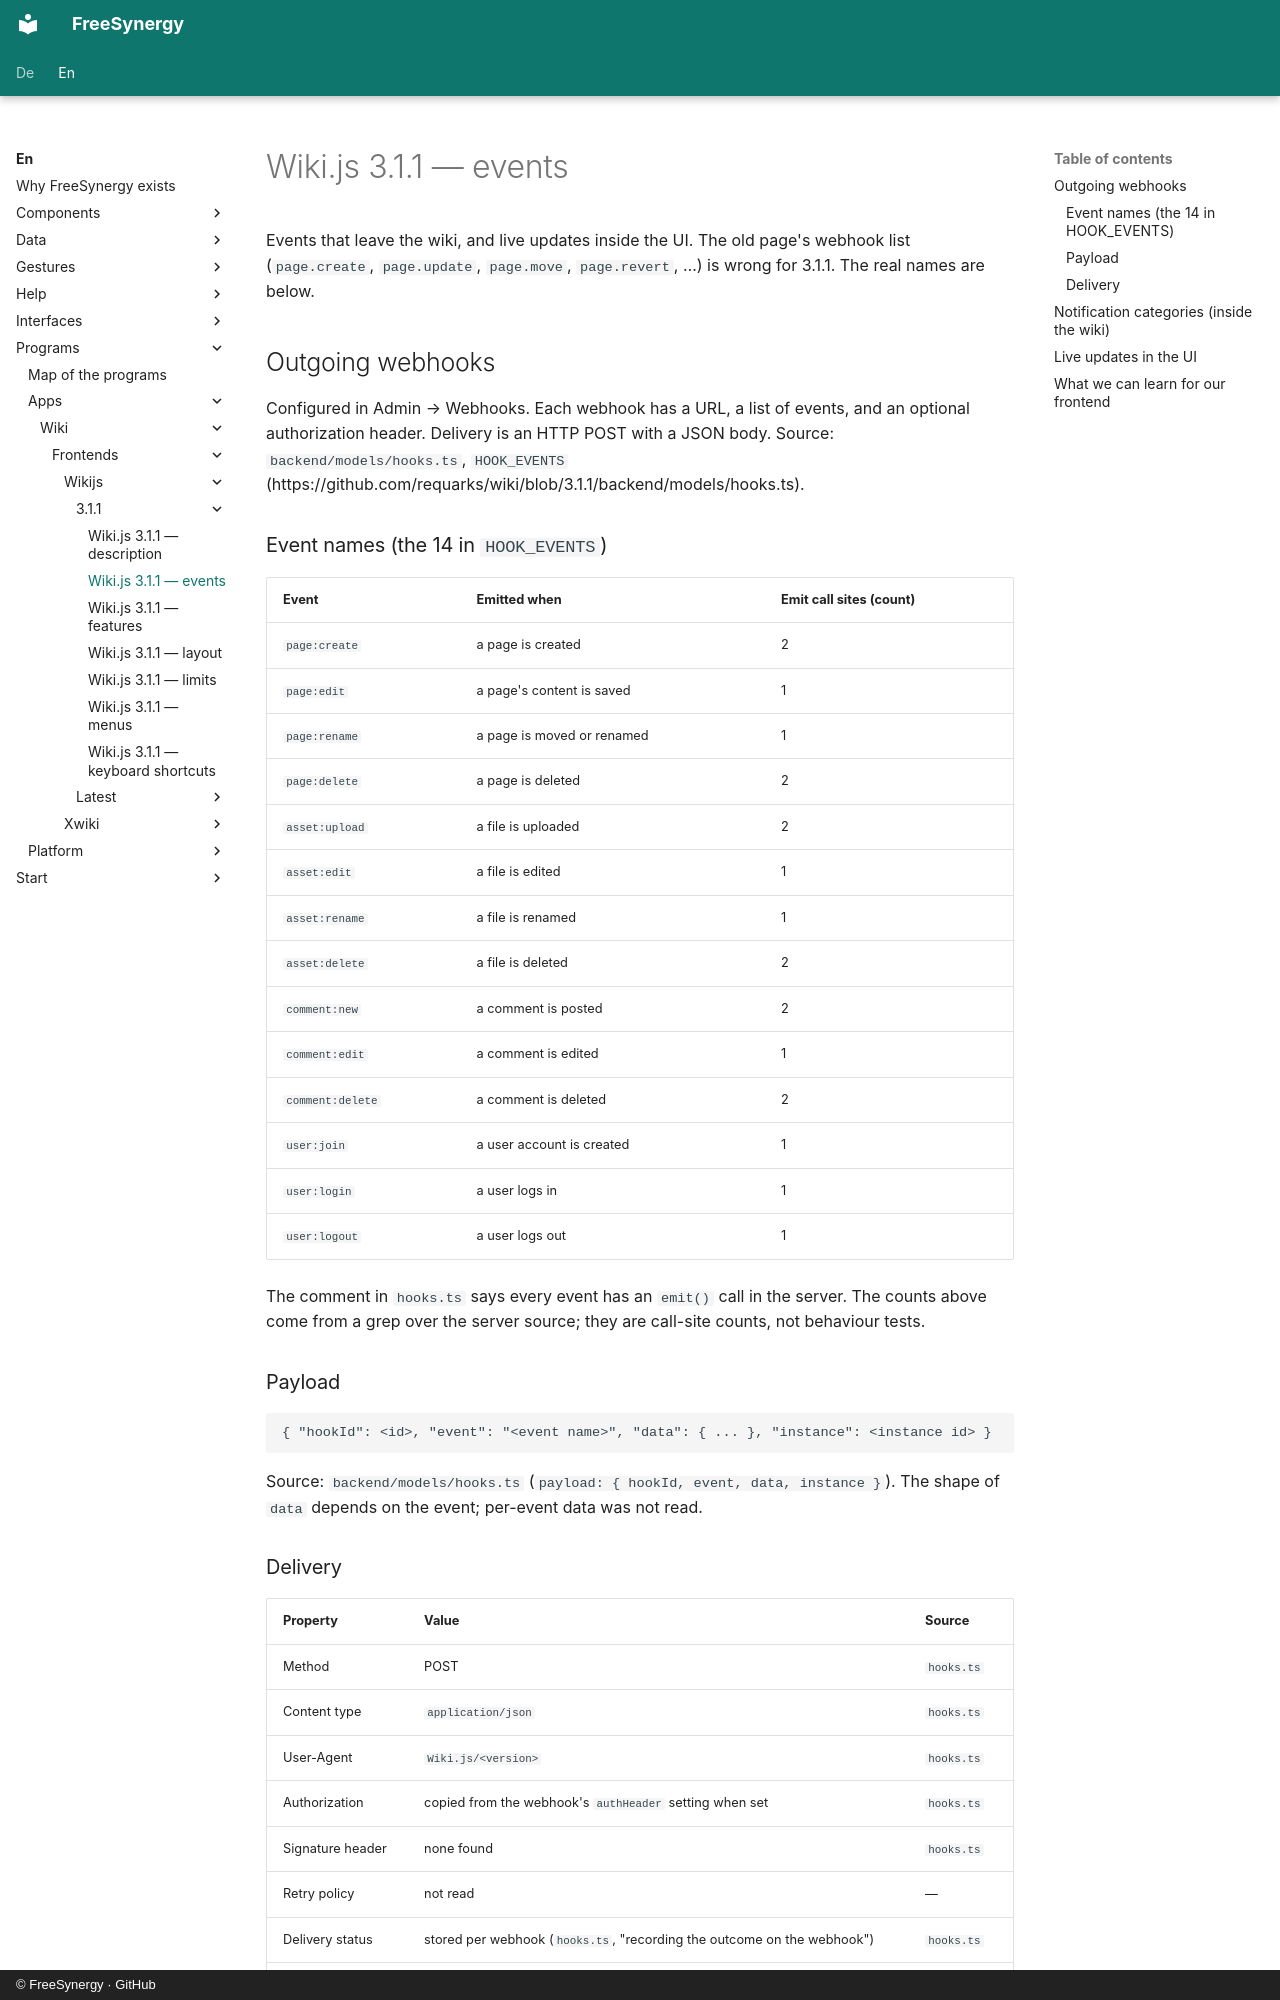

repository: FreeSynergy/fs-documentation · page: en/programs/apps/wiki/frontends/wikijs/3.1.1/events/index.html · generator: mkdocs · copyright: © FreeSynergy · GitHub

# Wiki.js 3.1.1 — events

Events that leave the wiki, and live updates inside the UI. The old page's webhook list (`page.create`, `page.update`, `page.move`, `page.revert`, …) is wrong for 3.1.1. The real names are below.

## Outgoing webhooks

Configured in Admin → Webhooks. Each webhook has a URL, a list of events, and an optional authorization header. Delivery is an HTTP POST with a JSON body. Source: `backend/models/hooks.ts`, `HOOK_EVENTS` (https://github.com/requarks/wiki/blob/3.1.1/backend/models/hooks.ts).

### Event names (the 14 in `HOOK_EVENTS`)

| Event | Emitted when | Emit call sites (count) |
|-------|--------------|-------------------------|
| `page:create` | a page is created | 2 |
| `page:edit` | a page's content is saved | 1 |
| `page:rename` | a page is moved or renamed | 1 |
| `page:delete` | a page is deleted | 2 |
| `asset:upload` | a file is uploaded | 2 |
| `asset:edit` | a file is edited | 1 |
| `asset:rename` | a file is renamed | 1 |
| `asset:delete` | a file is deleted | 2 |
| `comment:new` | a comment is posted | 2 |
| `comment:edit` | a comment is edited | 1 |
| `comment:delete` | a comment is deleted | 2 |
| `user:join` | a user account is created | 1 |
| `user:login` | a user logs in | 1 |
| `user:logout` | a user logs out | 1 |

The comment in `hooks.ts` says every event has an `emit()` call in the server. The counts above come from a grep over the server source; they are call-site counts, not behaviour tests.

### Payload

```
{ "hookId": <id>, "event": "<event name>", "data": { ... }, "instance": <instance id> }
```

Source: `backend/models/hooks.ts` (`payload: { hookId, event, data, instance }`). The shape of `data` depends on the event; per-event data was not read.

### Delivery

| Property | Value | Source |
|----------|-------|--------|
| Method | POST | `hooks.ts` |
| Content type | `application/json` | `hooks.ts` |
| User-Agent | `Wiki.js/<version>` | `hooks.ts` |
| Authorization | copied from the webhook's `authHeader` setting when set | `hooks.ts` |
| Signature header | none found | `hooks.ts` |
| Retry policy | not read | — |
| Delivery status | stored per webhook (`hooks.ts`, "recording the outcome on the webhook") | `hooks.ts` |
| TLS | an option to accept untrusted certificates exists (`acceptUntrusted`) | `hooks.ts` |

Note for us: no signature means a receiver must rely on the authorization header or a private network.
